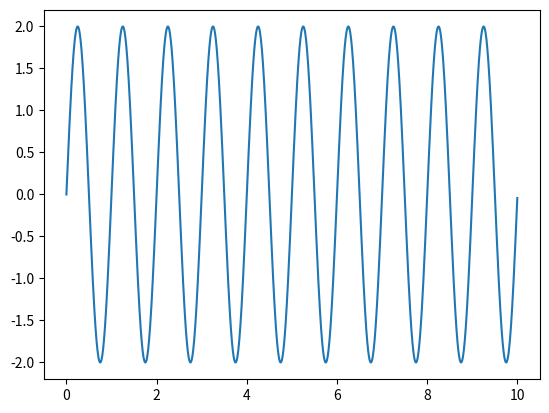

Write the Python code that produced this figure.
import numpy as np
import matplotlib.pyplot as plt

a = 2
f = 1.0
phase = 0
cycles = 10
T = 1 / f
fs = 300 * f
Ts = 1 / fs
t = np.arange(0, T * cycles, Ts)
x = a * np.sin(2 * np.pi * f * t + phase)
plt.plot(t, x)
plt.show()



# import numpy as np 
# import matplotlib.pyplot as plt
# A = 1 #amplitupe
# F= 2
# sr = 100 #sample rate 
# t = np.arange(0,10,1/sr) #0.001 sec
# P= 0
# y = A * np.sin(2*np.pi*F*t + P)

# plt.figure(figsize=(10,4))
# plt.plot(t,y)
# plt.title("sine wave")
# plt.show()










